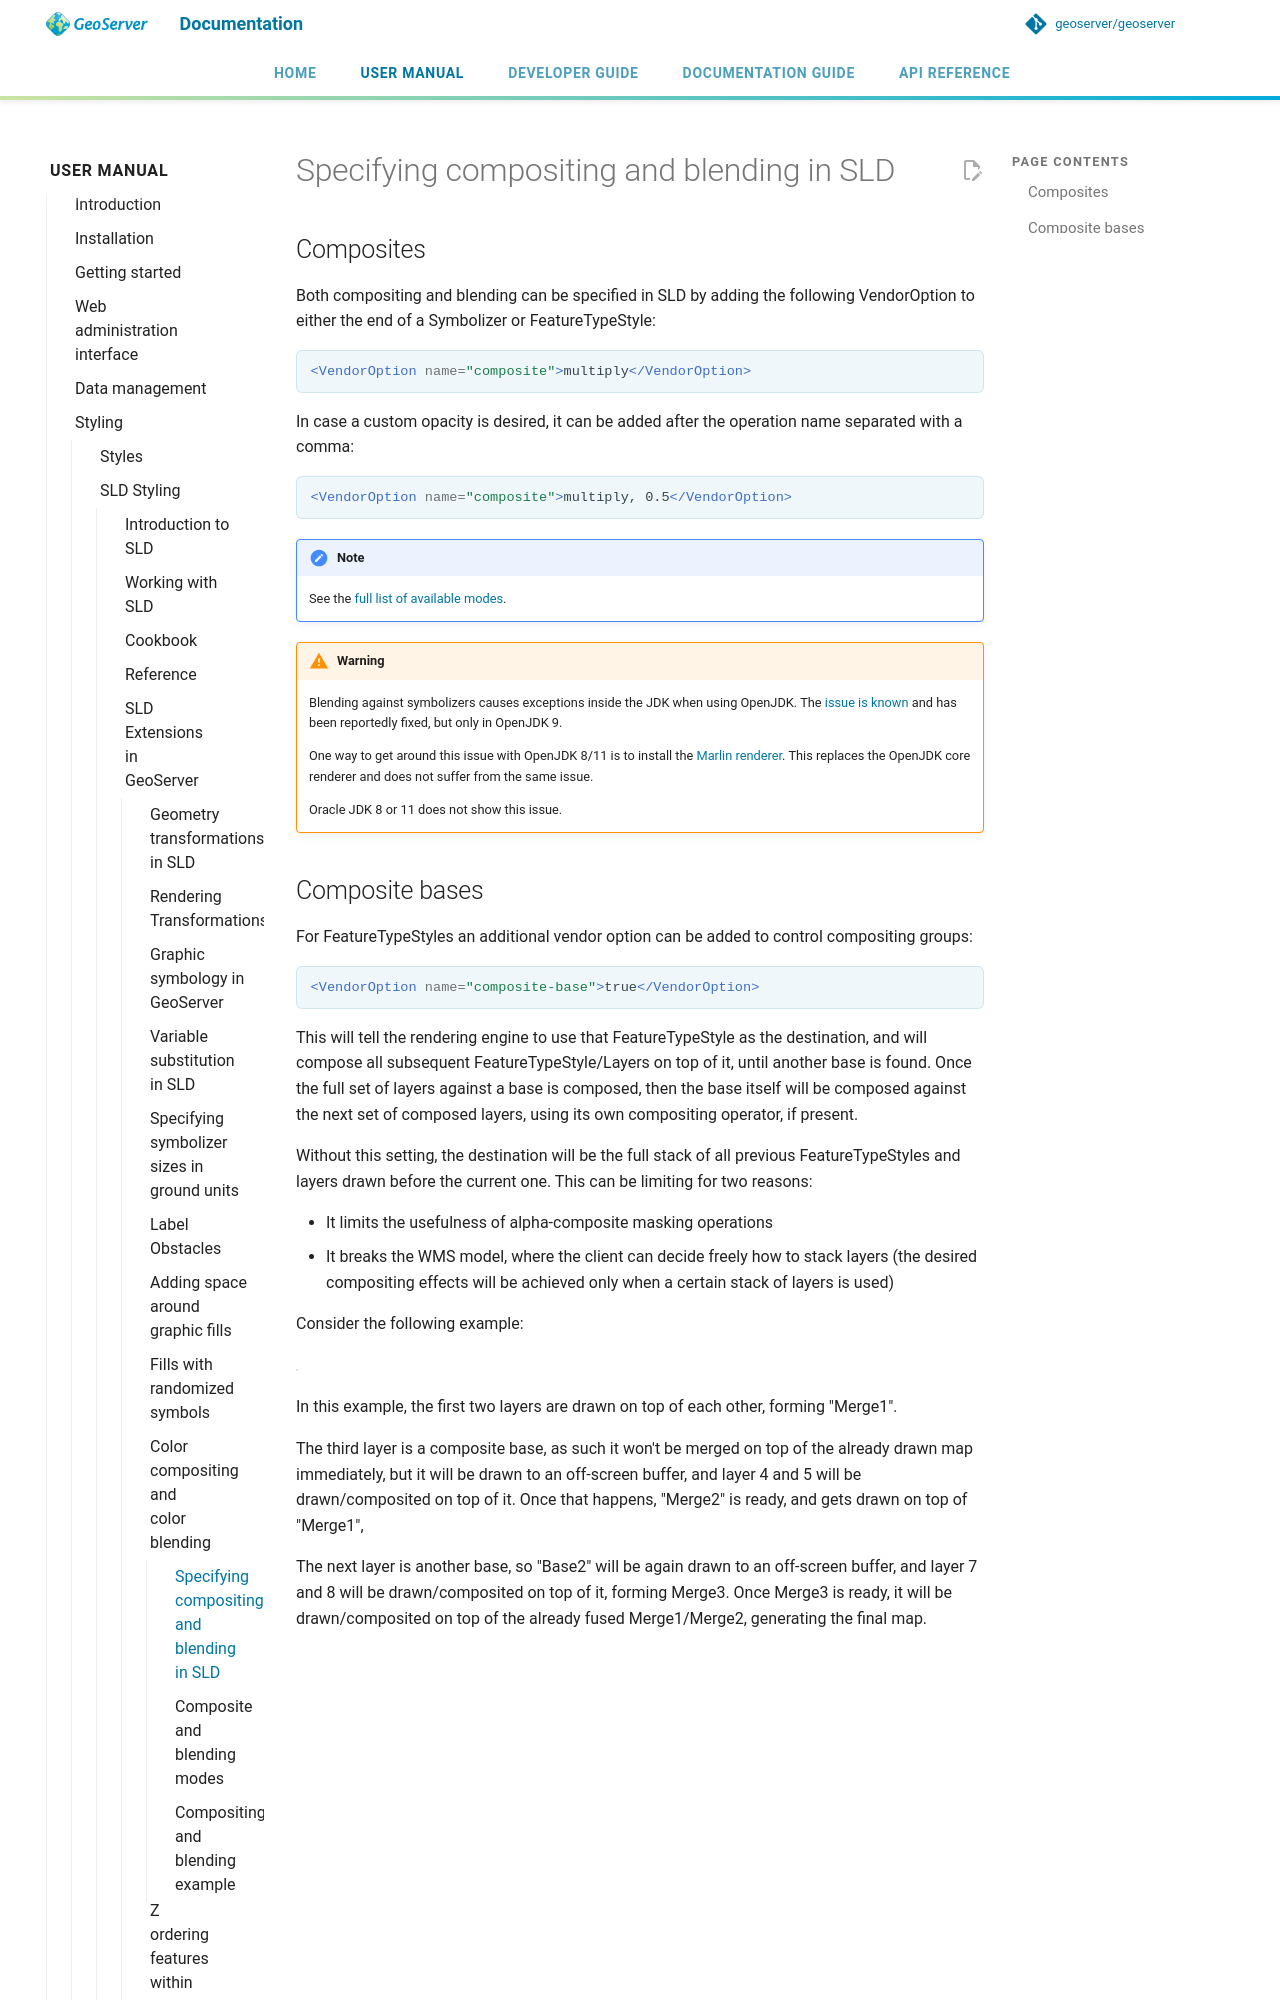

repository: petersmythe/geoserver · page: latest/en/user/styling/sld/extensions/composite-blend/syntax/index.html · generator: mkdocs

# Specifying compositing and blending in SLD

## Composites

Both compositing and blending can be specified in SLD by adding the following VendorOption to either the end of a Symbolizer or FeatureTypeStyle:

```xml
<VendorOption name="composite">multiply</VendorOption>        
```

In case a custom opacity is desired, it can be added after the operation name separated with a comma:

```xml
<VendorOption name="composite">multiply, 0.5</VendorOption>
```

!!! note
    See the [full list of available modes](modes.md).

!!! warning
    Blending against symbolizers causes exceptions inside the JDK when using OpenJDK. The [issue is known](https://bugs.openjdk.java.net/browse/JDK-8048782) and has been reportedly fixed, but only in OpenJDK 9.
    
    One way to get around this issue with OpenJDK 8/11 is to install the [Marlin renderer](https://github.com/bourgesl/marlin-renderer). This replaces the OpenJDK core renderer and does not suffer from the same issue.
    
    Oracle JDK 8 or 11 does not show this issue.
